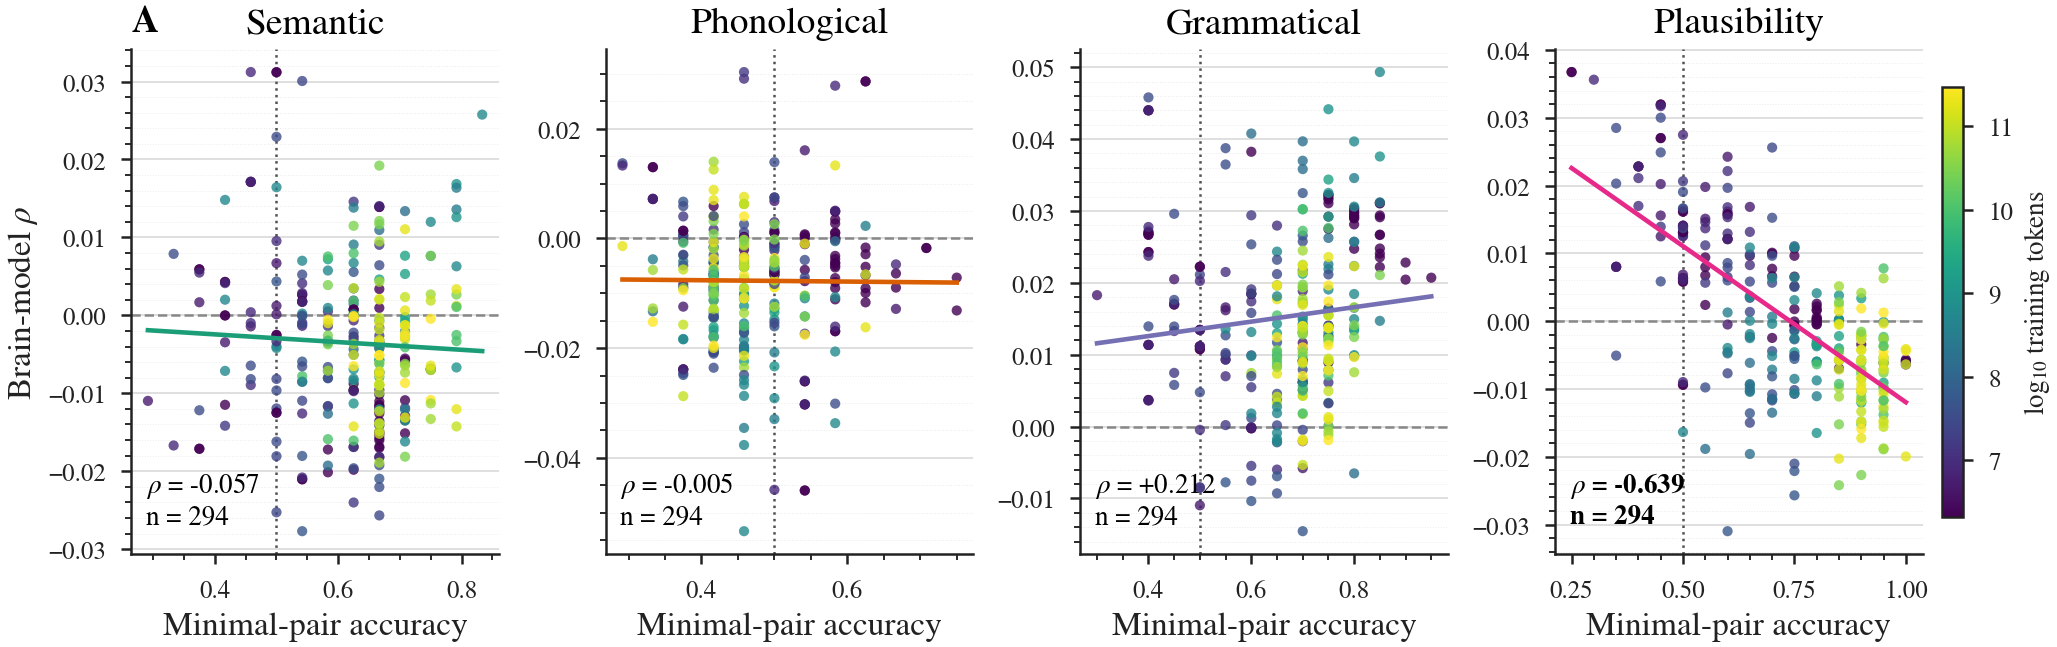

The data file committed next to this chart (first rows):
family, model_ref, accuracy, alignment, tokens, task
babylm-gpt2, BrainAlign/gpt2-babylm-9@checkpoint-01, 0.6667, -0.003488, , Sem
babylm-gpt2, BrainAlign/gpt2-babylm-9@checkpoint-02, 0.625, -0.002726, , Sem
babylm-gpt2, BrainAlign/gpt2-babylm-9@checkpoint-03, 0.6667, 0.003379, , Sem
babylm-gpt2, BrainAlign/gpt2-babylm-9@checkpoint-04, 0.6667, -0.00368, , Sem
babylm-gpt2, BrainAlign/gpt2-babylm-9@checkpoint-05, 0.6667, 0.0009572, , Sem
babylm-gpt2, BrainAlign/gpt2-babylm-9@checkpoint-06, 0.6667, -0.004215, , Sem
babylm-gpt2, BrainAlign/gpt2-babylm-9@checkpoint-07, 0.7083, -0.005545, , Sem
babylm-gpt2, BrainAlign/gpt2-babylm-9@checkpoint-08, 0.75, -0.006903, , Sem
babylm-gpt2, BrainAlign/gpt2-babylm-9@checkpoint-09, 0.7083, -0.005768, , Sem
babylm-gpt2-3, BrainAlign/gpt2-babylm-3@checkpoint-01, 0.625, -0.01687, , Sem
babylm-gpt2-3, BrainAlign/gpt2-babylm-3@checkpoint-02, 0.5833, -0.02014, , Sem
babylm-gpt2-3, BrainAlign/gpt2-babylm-3@checkpoint-03, 0.6667, -0.01104, , Sem
babylm-gpt2-3, BrainAlign/gpt2-babylm-3@checkpoint-04, 0.6667, -0.01014, , Sem
babylm-gpt2-3, BrainAlign/gpt2-babylm-3@checkpoint-05, 0.6667, -0.01534, , Sem
babylm-gpt2-3, BrainAlign/gpt2-babylm-3@checkpoint-06, 0.6667, -0.01357, , Sem
babylm-gpt2-3, BrainAlign/gpt2-babylm-3@checkpoint-07, 0.6667, -0.01822, , Sem
babylm-gpt2-3, BrainAlign/gpt2-babylm-3@checkpoint-08, 0.6667, -0.01574, , Sem
babylm-gpt2-3, BrainAlign/gpt2-babylm-3@checkpoint-09, 0.6667, -0.01603, , Sem
babylm-gpt2-5, BrainAlign/gpt2-babylm-5@checkpoint-01, 0.6667, -0.017, , Sem
babylm-gpt2-5, BrainAlign/gpt2-babylm-5@checkpoint-02, 0.5833, -0.01721, , Sem
babylm-gpt2-5, BrainAlign/gpt2-babylm-5@checkpoint-03, 0.6667, -0.01513, , Sem
babylm-gpt2-5, BrainAlign/gpt2-babylm-5@checkpoint-04, 0.6667, -0.01148, , Sem
babylm-gpt2-5, BrainAlign/gpt2-babylm-5@checkpoint-05, 0.6667, -0.01179, , Sem
babylm-gpt2-5, BrainAlign/gpt2-babylm-5@checkpoint-06, 0.6667, -0.009551, , Sem
babylm-gpt2-5, BrainAlign/gpt2-babylm-5@checkpoint-07, 0.6667, -0.01411, , Sem
babylm-gpt2-5, BrainAlign/gpt2-babylm-5@checkpoint-08, 0.6667, -0.01232, , Sem
babylm-gpt2-5, BrainAlign/gpt2-babylm-5@checkpoint-09, 0.6667, -0.0126, , Sem
babylm-gpt2-7, BrainAlign/gpt2-babylm-7@checkpoint-01, 0.6667, -0.01686, , Sem
babylm-gpt2-7, BrainAlign/gpt2-babylm-7@checkpoint-02, 0.625, -0.01981, , Sem
babylm-gpt2-7, BrainAlign/gpt2-babylm-7@checkpoint-03, 0.625, -0.008771, , Sem
babylm-gpt2-7, BrainAlign/gpt2-babylm-7@checkpoint-04, 0.7083, -0.01089, , Sem
babylm-gpt2-7, BrainAlign/gpt2-babylm-7@checkpoint-05, 0.6667, -0.01492, , Sem
babylm-gpt2-7, BrainAlign/gpt2-babylm-7@checkpoint-06, 0.6667, -0.01165, , Sem
babylm-gpt2-7, BrainAlign/gpt2-babylm-7@checkpoint-07, 0.7083, -0.01513, , Sem
babylm-gpt2-7, BrainAlign/gpt2-babylm-7@checkpoint-08, 0.7083, -0.0129, , Sem
babylm-gpt2-7, BrainAlign/gpt2-babylm-7@checkpoint-09, 0.7083, -0.01347, , Sem
parc-mamba-seed0, jmichaelov/parc-mamba-seed0@checkpoint-1…, 0.4167, -0.003457, 5242880, Sem
parc-mamba-seed0, jmichaelov/parc-mamba-seed0@checkpoint-1…, 0.6667, -0.02096, 52428800, Sem
parc-mamba-seed0, jmichaelov/parc-mamba-seed0@checkpoint-1…, 0.6667, -0.005673, 576716800, Sem
parc-mamba-seed0, jmichaelov/parc-mamba-seed0@checkpoint-1…, 0.5833, -0.003519, 969932800, Sem
parc-mamba-seed0, jmichaelov/parc-mamba-seed0@checkpoint-2…, 0.6667, -0.01815, 10485760, Sem
parc-mamba-seed0, jmichaelov/parc-mamba-seed0@checkpoint-3…, 0.7083, -0.01189, 15728640, Sem
parc-mamba-seed0, jmichaelov/parc-mamba-seed0@checkpoint-3…, 0.625, 0.00146, 157286400, Sem
parc-mamba-seed0, jmichaelov/parc-mamba-seed0@checkpoint-4…, 0.5833, 0.007195, 2097152000, Sem
parc-mamba-seed0, jmichaelov/parc-mamba-seed0@checkpoint-5…, 0.5417, -0.008508, 26214400, Sem
parc-mamba-seed0, jmichaelov/parc-mamba-seed0@checkpoint-6…, 0.6667, -0.003182, 335544320, Sem
parc-mamba-seed0, jmichaelov/parc-mamba-seed0@checkpoint-7…, 0.6667, -0.01922, 36700160, Sem
parc-mamba-seed1, jmichaelov/parc-mamba-seed1@checkpoint-1…, 0.5, 0.0001282, 5242880, Sem
parc-mamba-seed1, jmichaelov/parc-mamba-seed1@checkpoint-1…, 0.5833, -0.008028, 52428800, Sem
parc-mamba-seed1, jmichaelov/parc-mamba-seed1@checkpoint-1…, 0.7083, -0.01619, 576716800, Sem
parc-mamba-seed1, jmichaelov/parc-mamba-seed1@checkpoint-1…, 0.6667, -0.01207, 969932800, Sem
parc-mamba-seed1, jmichaelov/parc-mamba-seed1@checkpoint-2…, 0.5833, -0.01169, 10485760, Sem
parc-mamba-seed1, jmichaelov/parc-mamba-seed1@checkpoint-3…, 0.625, -0.02401, 15728640, Sem
parc-mamba-seed1, jmichaelov/parc-mamba-seed1@checkpoint-3…, 0.625, -0.004356, 157286400, Sem
parc-mamba-seed1, jmichaelov/parc-mamba-seed1@checkpoint-4…, 0.6667, -0.007922, 2097152000, Sem
parc-mamba-seed1, jmichaelov/parc-mamba-seed1@checkpoint-5…, 0.5, -0.02527, 26214400, Sem
parc-mamba-seed1, jmichaelov/parc-mamba-seed1@checkpoint-6…, 0.7083, -0.01208, 335544320, Sem
parc-mamba-seed1, jmichaelov/parc-mamba-seed1@checkpoint-7…, 0.6667, -0.003644, 36700160, Sem
parc-mamba-seed2, jmichaelov/parc-mamba-seed2@checkpoint-1…, 0.4583, -0.001413, 5242880, Sem
parc-mamba-seed2, jmichaelov/parc-mamba-seed2@checkpoint-1…, 0.625, 0.005565, 52428800, Sem
... 1,116 more rows
